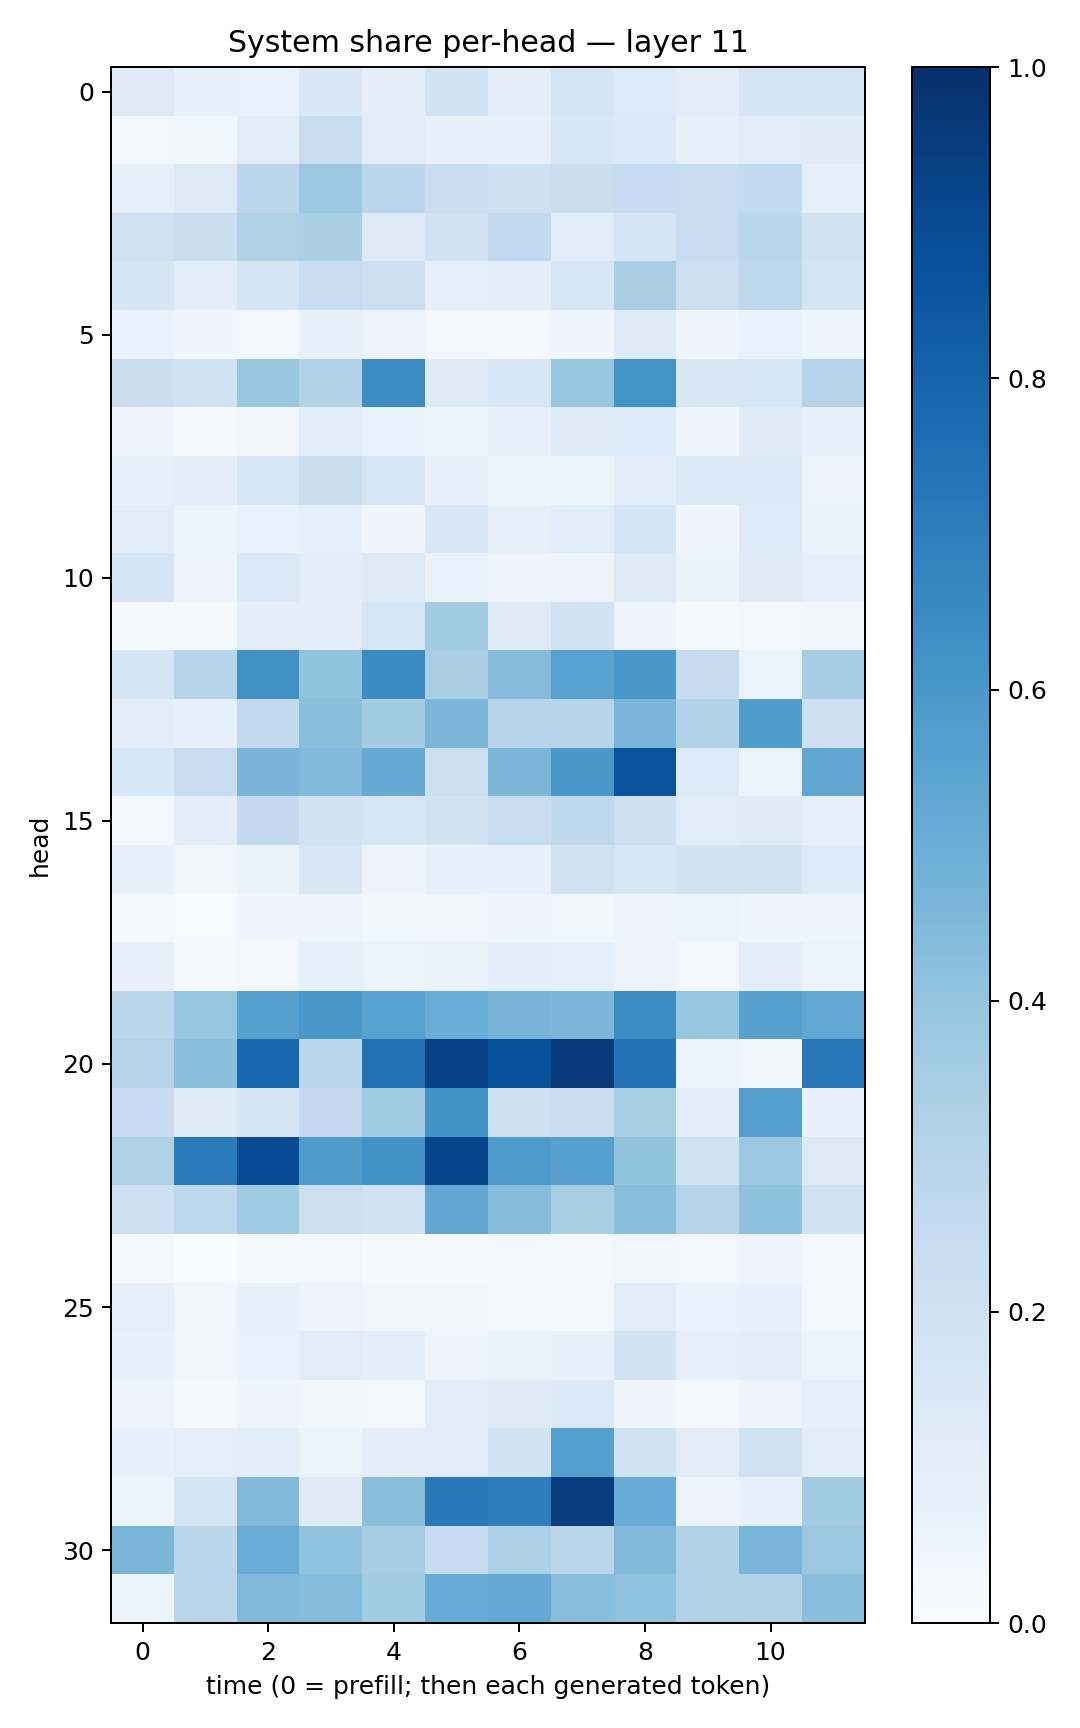

Values plotted in this chart, from the file beside it:
0.12245461, 0.07335331, 0.06947944, 0.1521125, 0.09955168, 0.18604426, 0.09491739, 0.16623154, 0.13327669, 0.10262831, 0.16466373, 0.16455919
0.02358, 0.03786, 0.1107, 0.242, 0.1049, 0.07797, 0.08162, 0.1562, 0.1384, 0.08525, 0.1116, 0.1196
0.08069, 0.1291, 0.278, 0.3824, 0.2812, 0.2285, 0.2079, 0.2193, 0.248, 0.235, 0.2552, 0.08915
0.2017, 0.2221, 0.3206, 0.335, 0.1323, 0.1923, 0.2616, 0.1145, 0.1702, 0.2419, 0.2829, 0.1953
0.1667, 0.1027, 0.1665, 0.2322, 0.2155, 0.09052, 0.09995, 0.1619, 0.3373, 0.2169, 0.2704, 0.1795
0.06698, 0.04422, 0.02812, 0.07345, 0.05574, 0.02673, 0.02015, 0.03942, 0.1185, 0.04635, 0.06942, 0.04788
0.2192, 0.1938, 0.3844, 0.3101, 0.6471, 0.1247, 0.1539, 0.3907, 0.6203, 0.1491, 0.1562, 0.3016
0.04517, 0.01666, 0.03479, 0.09489, 0.06813, 0.05284, 0.07054, 0.1325, 0.1342, 0.04102, 0.1186, 0.07148
0.07306, 0.0944, 0.1579, 0.2196, 0.1578, 0.0728, 0.06071, 0.05419, 0.1051, 0.138, 0.1377, 0.04806
0.1108, 0.05896, 0.06796, 0.09193, 0.04061, 0.152, 0.08524, 0.1086, 0.1702, 0.04458, 0.133, 0.06581
0.1672, 0.04449, 0.1404, 0.101, 0.1265, 0.06922, 0.05582, 0.05813, 0.1269, 0.06253, 0.1245, 0.09178
0.01861, 0.0172, 0.09491, 0.09428, 0.1589, 0.357, 0.1238, 0.1932, 0.04851, 0.01307, 0.02745, 0.03646
0.1646, 0.3045, 0.6283, 0.4, 0.6509, 0.3383, 0.437, 0.5533, 0.5985, 0.2453, 0.05297, 0.3487
0.09689, 0.083, 0.2582, 0.4243, 0.3574, 0.4597, 0.2948, 0.2959, 0.4611, 0.3144, 0.5751, 0.2121
0.1524, 0.235, 0.4724, 0.4419, 0.5155, 0.2187, 0.458, 0.5981, 0.8644, 0.1335, 0.05983, 0.534
0.02701, 0.1016, 0.2512, 0.1922, 0.1636, 0.184, 0.242, 0.273, 0.211, 0.1165, 0.1239, 0.09177
0.07173, 0.03315, 0.06553, 0.144, 0.04817, 0.07042, 0.07308, 0.19, 0.164, 0.1872, 0.1843, 0.1354
0.009926, 0.005475, 0.04509, 0.05056, 0.03821, 0.03402, 0.03927, 0.03791, 0.04845, 0.0542, 0.04098, 0.04351
0.07317, 0.01213, 0.02467, 0.08539, 0.06035, 0.06456, 0.1005, 0.09322, 0.05609, 0.02472, 0.0967, 0.06087
0.2778, 0.3927, 0.5607, 0.5992, 0.5515, 0.5063, 0.4714, 0.459, 0.6413, 0.3975, 0.5594, 0.524
0.3082, 0.4209, 0.7839, 0.2887, 0.7477, 0.9311, 0.8682, 0.9572, 0.7447, 0.05942, 0.03305, 0.7229
0.2495, 0.1236, 0.1782, 0.2515, 0.3583, 0.624, 0.2034, 0.2273, 0.3423, 0.09614, 0.5681, 0.07531
0.3239, 0.7075, 0.8933, 0.5859, 0.6214, 0.9133, 0.5839, 0.5612, 0.3994, 0.1981, 0.3814, 0.1309
0.2051, 0.2765, 0.3635, 0.217, 0.1928, 0.5276, 0.4306, 0.3435, 0.4271, 0.3045, 0.4117, 0.1901
0.008654, 0.002806, 0.01964, 0.02369, 0.01405, 0.01083, 0.0204, 0.02246, 0.0381, 0.02475, 0.04934, 0.02798
0.09109, 0.03206, 0.07126, 0.05632, 0.03617, 0.03224, 0.01848, 0.02788, 0.1098, 0.06952, 0.08394, 0.03106
0.07563, 0.03149, 0.07017, 0.1115, 0.1004, 0.0465, 0.06263, 0.07768, 0.1901, 0.09245, 0.1066, 0.05867
0.05668, 0.01204, 0.04793, 0.03221, 0.02419, 0.1099, 0.1227, 0.1371, 0.0505, 0.02159, 0.04384, 0.08619
0.07156, 0.08882, 0.1055, 0.06101, 0.09848, 0.1149, 0.1864, 0.5636, 0.188, 0.104, 0.2014, 0.114
0.05366, 0.1788, 0.4428, 0.1201, 0.4224, 0.7175, 0.6972, 0.9475, 0.5108, 0.05628, 0.07131, 0.357
0.4593, 0.2775, 0.5067, 0.406, 0.3486, 0.2479, 0.3287, 0.2836, 0.4466, 0.314, 0.4669, 0.3757
0.05325, 0.2848, 0.4463, 0.4343, 0.3575, 0.5085, 0.5147, 0.4281, 0.4069, 0.3172, 0.3144, 0.422
